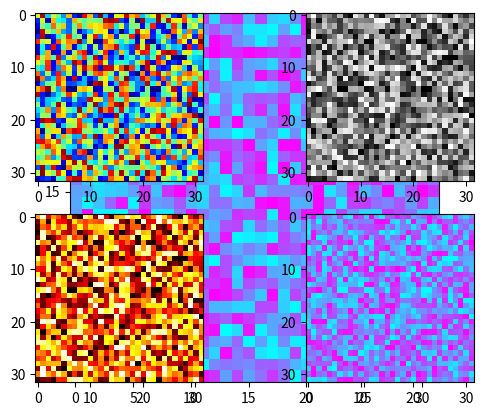

Reproduce this figure in Python.
import numpy as np
import matplotlib.pyplot as plt

e = np.eye(3)
plt.imshow(e)
#plt.show()

plt.imshow(e, interpolation="none")
#plt.show()

img = np.random.rand(32,32)
plt.imshow(img)
plt.gray()
#plt.show()

plt.imshow(img)
plt.hot()
plt.cool()
#plt.show()

image = np.random.rand(32,32)
plt.subplot(2,2,1)
plt.imshow(image)
plt.jet()

plt.subplot(2,2,2)
plt.imshow(image)
plt.gray()

plt.subplot(2,2,3)
plt.imshow(image)
plt.hot()

plt.subplot(2,2,4)
plt.imshow(image)
plt.cool()

plt.show()

